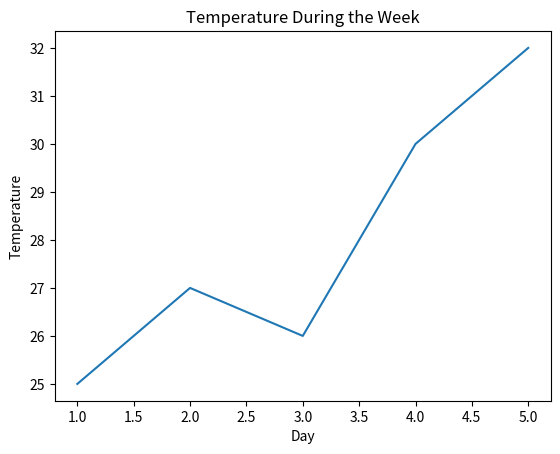
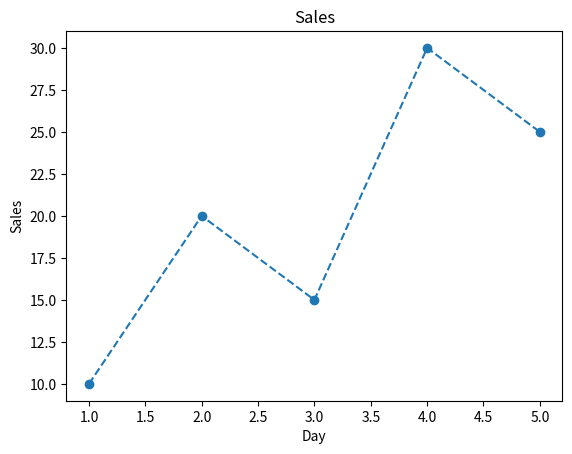
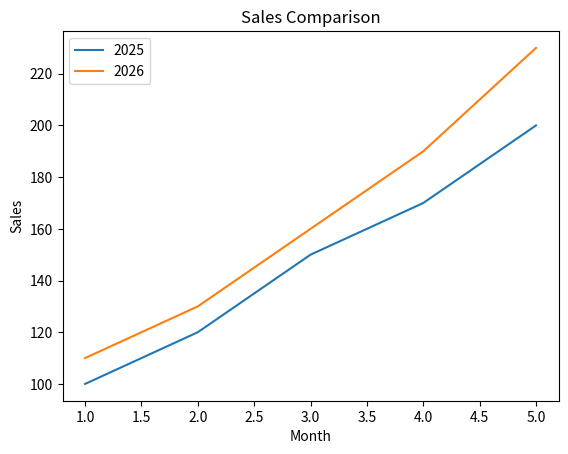
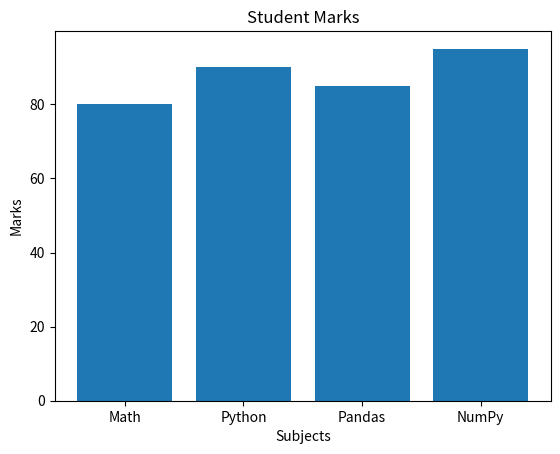
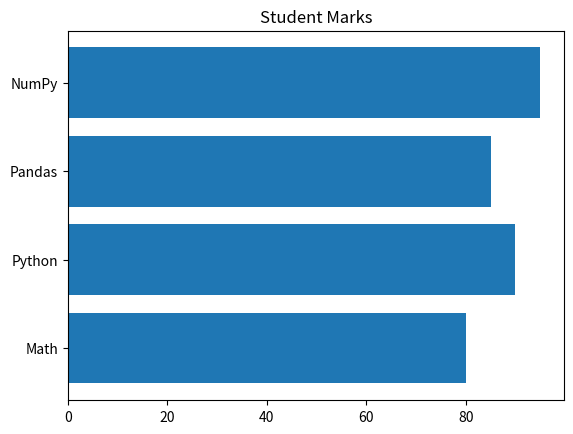
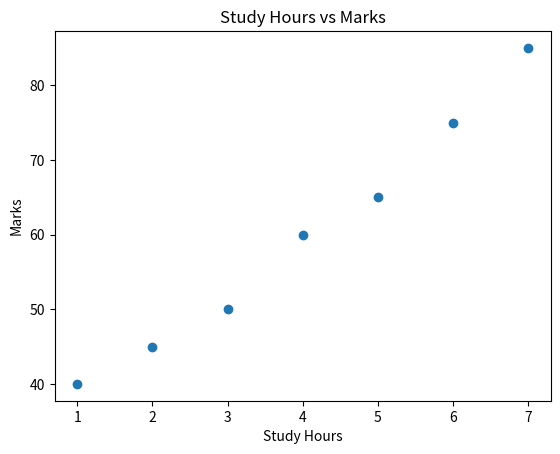
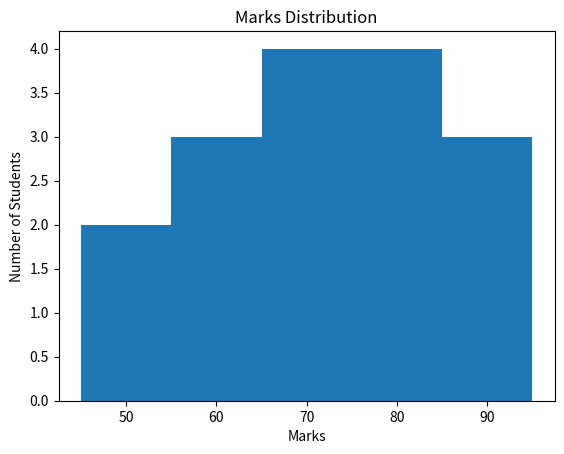
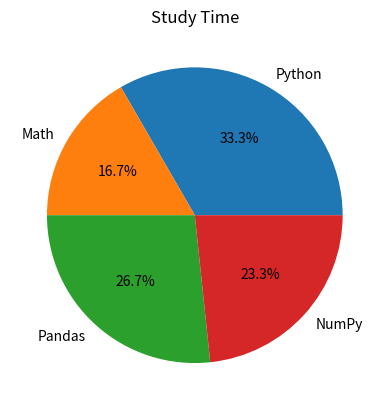
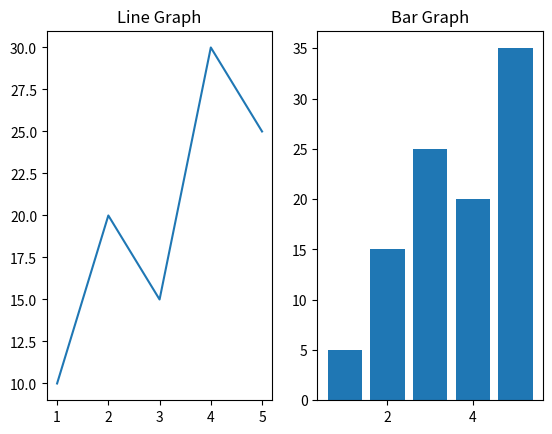

Write the Python code that produced these figures, in order.
#Example 2
import matplotlib.pyplot as plt

days = [1, 2, 3, 4, 5]
temperature = [25, 27, 26, 30, 32]

plt.plot(days, temperature)

plt.title("Temperature During the Week")
plt.xlabel("Day")
plt.ylabel("Temperature")

plt.show()
#Example 3
x = [1, 2, 3, 4, 5]
y = [10, 20, 15, 30, 25]

plt.plot(
    x,
    y,
    linestyle="--",
    marker="o"
)

plt.title("Sales")
plt.xlabel("Day")
plt.ylabel("Sales")

plt.show()

#Example 4
months = [1, 2, 3, 4, 5]

sales_2025 = [100, 120, 150, 170, 200]
sales_2026 = [110, 130, 160, 190, 230]

plt.plot(months, sales_2025, label="2025")
plt.plot(months, sales_2026, label="2026")

plt.title("Sales Comparison")
plt.xlabel("Month")
plt.ylabel("Sales")

plt.legend()

plt.show()

#Example 5
import matplotlib.pyplot as plt

subjects = ["Math", "Python", "Pandas", "NumPy"]
marks = [80, 90, 85, 95]

plt.bar(subjects, marks)

plt.title("Student Marks")
plt.xlabel("Subjects")
plt.ylabel("Marks")

plt.show()

#Example 6
subjects = ["Math", "Python", "Pandas", "NumPy"]
marks = [80, 90, 85, 95]

plt.barh(subjects, marks)

plt.title("Student Marks")

plt.show()

#Example 7
hours = [1, 2, 3, 4, 5, 6, 7]
marks = [40, 45, 50, 60, 65, 75, 85]

plt.scatter(hours, marks)

plt.title("Study Hours vs Marks")
plt.xlabel("Study Hours")
plt.ylabel("Marks")
plt.show()

#Example 8
marks = [45, 50, 55, 60, 62, 65, 67, 70,
         72, 75, 78, 80, 82, 85, 90, 95]

plt.hist(marks, bins=5)

plt.title("Marks Distribution")
plt.xlabel("Marks")
plt.ylabel("Number of Students")
plt.show()

#Example 9
subjects = ["Python", "Math", "Pandas", "NumPy"]
hours = [10, 5, 8, 7]

plt.pie(
    hours,
    labels=subjects,
    autopct="%1.1f%%"
)
plt.title("Study Time")
plt.show()

#Example 10
x = [1, 2, 3, 4, 5]
y1 = [10, 20, 15, 30, 25]
y2 = [5, 15, 25, 20, 35]
plt.subplot(1, 2, 1)
plt.plot(x, y1)
plt.title("Line Graph")
plt.subplot(1, 2, 2)
plt.bar(x, y2)
plt.title("Bar Graph")
plt.show()

#Example 11
x = [1, 2, 3, 4, 5]
y1 = [10, 20, 15, 30, 25]
y2 = [5, 15, 25, 20, 35]
fig, ax = plt.subplots(1, 2)
ax[0].plot(x, y1)
ax[0].set_title("Line Graph")
ax[1].bar(x, y2)
ax[1].set_title("Bar Graph")
plt.show()
